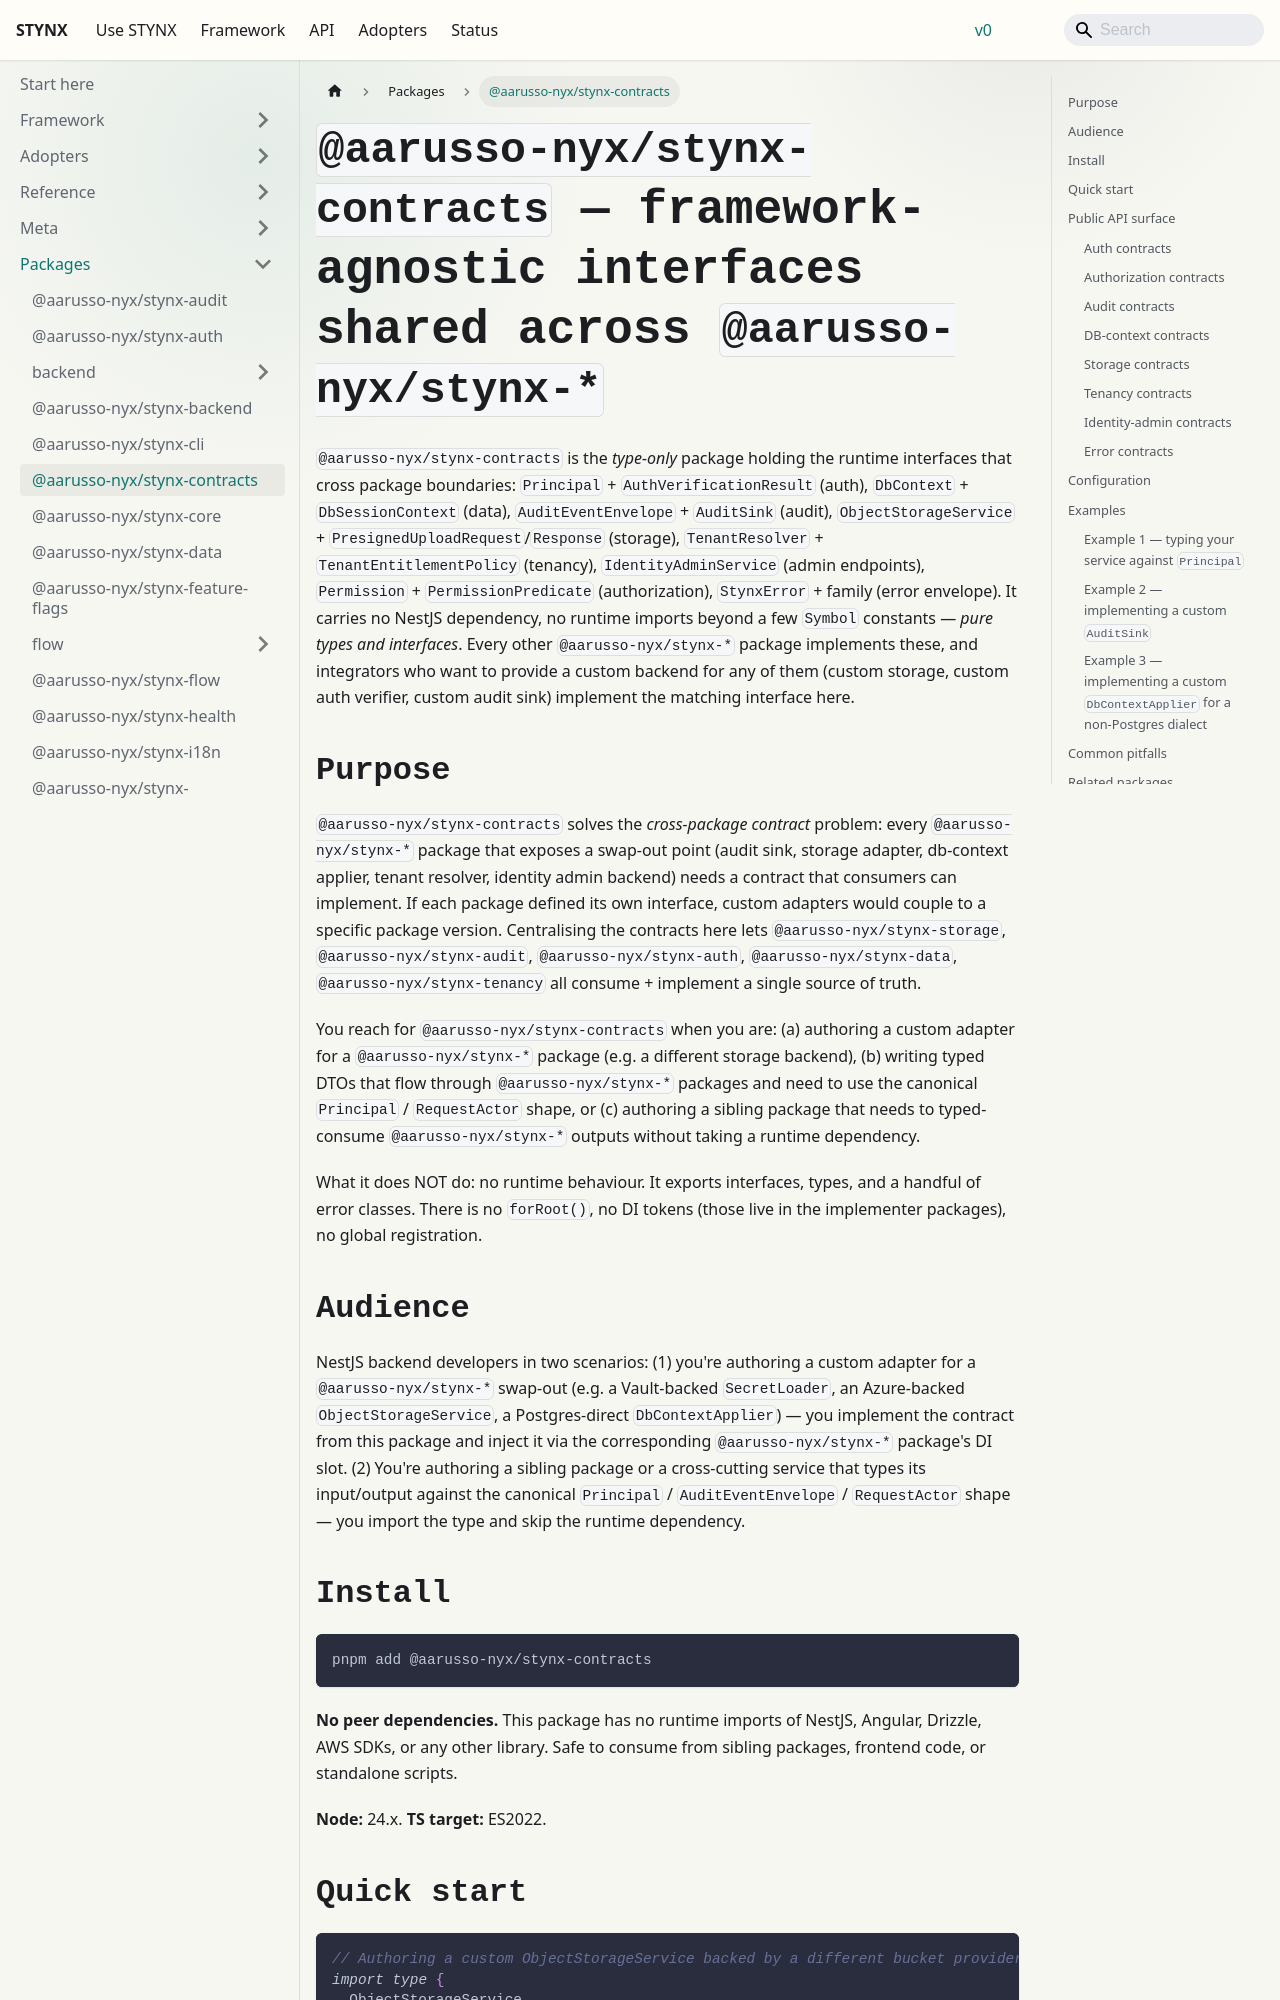

repository: aarusso-nyx/stynx · page: docs/packages/contracts/index.html · generator: docusaurus

# `@aarusso-nyx/stynx-contracts` — framework-agnostic interfaces shared across `@aarusso-nyx/stynx-*`

`@aarusso-nyx/stynx-contracts` is the _type-only_ package holding the runtime interfaces that cross package boundaries: `Principal` + `AuthVerificationResult` (auth), `DbContext` + `DbSessionContext` (data), `AuditEventEnvelope` + `AuditSink` (audit), `ObjectStorageService` + `PresignedUploadRequest`/`Response` (storage), `TenantResolver` + `TenantEntitlementPolicy` (tenancy), `IdentityAdminService` (admin endpoints), `Permission` + `PermissionPredicate` (authorization), `StynxError` + family (error envelope). It carries no NestJS dependency, no runtime imports beyond a few `Symbol` constants — _pure types and interfaces_. Every other `@aarusso-nyx/stynx-*` package implements these, and integrators who want to provide a custom backend for any of them (custom storage, custom auth verifier, custom audit sink) implement the matching interface here.

## Purpose

`@aarusso-nyx/stynx-contracts` solves the _cross-package contract_ problem: every `@aarusso-nyx/stynx-*` package that exposes a swap-out point (audit sink, storage adapter, db-context applier, tenant resolver, identity admin backend) needs a contract that consumers can implement. If each package defined its own interface, custom adapters would couple to a specific package version. Centralising the contracts here lets `@aarusso-nyx/stynx-storage`, `@aarusso-nyx/stynx-audit`, `@aarusso-nyx/stynx-auth`, `@aarusso-nyx/stynx-data`, `@aarusso-nyx/stynx-tenancy` all consume + implement a single source of truth.

You reach for `@aarusso-nyx/stynx-contracts` when you are: (a) authoring a custom adapter for a `@aarusso-nyx/stynx-*` package (e.g. a different storage backend), (b) writing typed DTOs that flow through `@aarusso-nyx/stynx-*` packages and need to use the canonical `Principal` / `RequestActor` shape, or (c) authoring a sibling package that needs to typed-consume `@aarusso-nyx/stynx-*` outputs without taking a runtime dependency.

What it does NOT do: no runtime behaviour. It exports interfaces, types, and a handful of error classes. There is no `forRoot()`, no DI tokens (those live in the implementer packages), no global registration.

## Audience

NestJS backend developers in two scenarios: (1) you're authoring a custom adapter for a `@aarusso-nyx/stynx-*` swap-out (e.g. a Vault-backed `SecretLoader`, an Azure-backed `ObjectStorageService`, a Postgres-direct `DbContextApplier`) — you implement the contract from this package and inject it via the corresponding `@aarusso-nyx/stynx-*` package's DI slot. (2) You're authoring a sibling package or a cross-cutting service that types its input/output against the canonical `Principal` / `AuditEventEnvelope` / `RequestActor` shape — you import the type and skip the runtime dependency.

## Install

```bash
pnpm add @aarusso-nyx/stynx-contracts
```

**No peer dependencies.** This package has no runtime imports of NestJS, Angular, Drizzle, AWS SDKs, or any other library. Safe to consume from sibling packages, frontend code, or standalone scripts.

**Node:** 24.x. **TS target:** ES2022.
